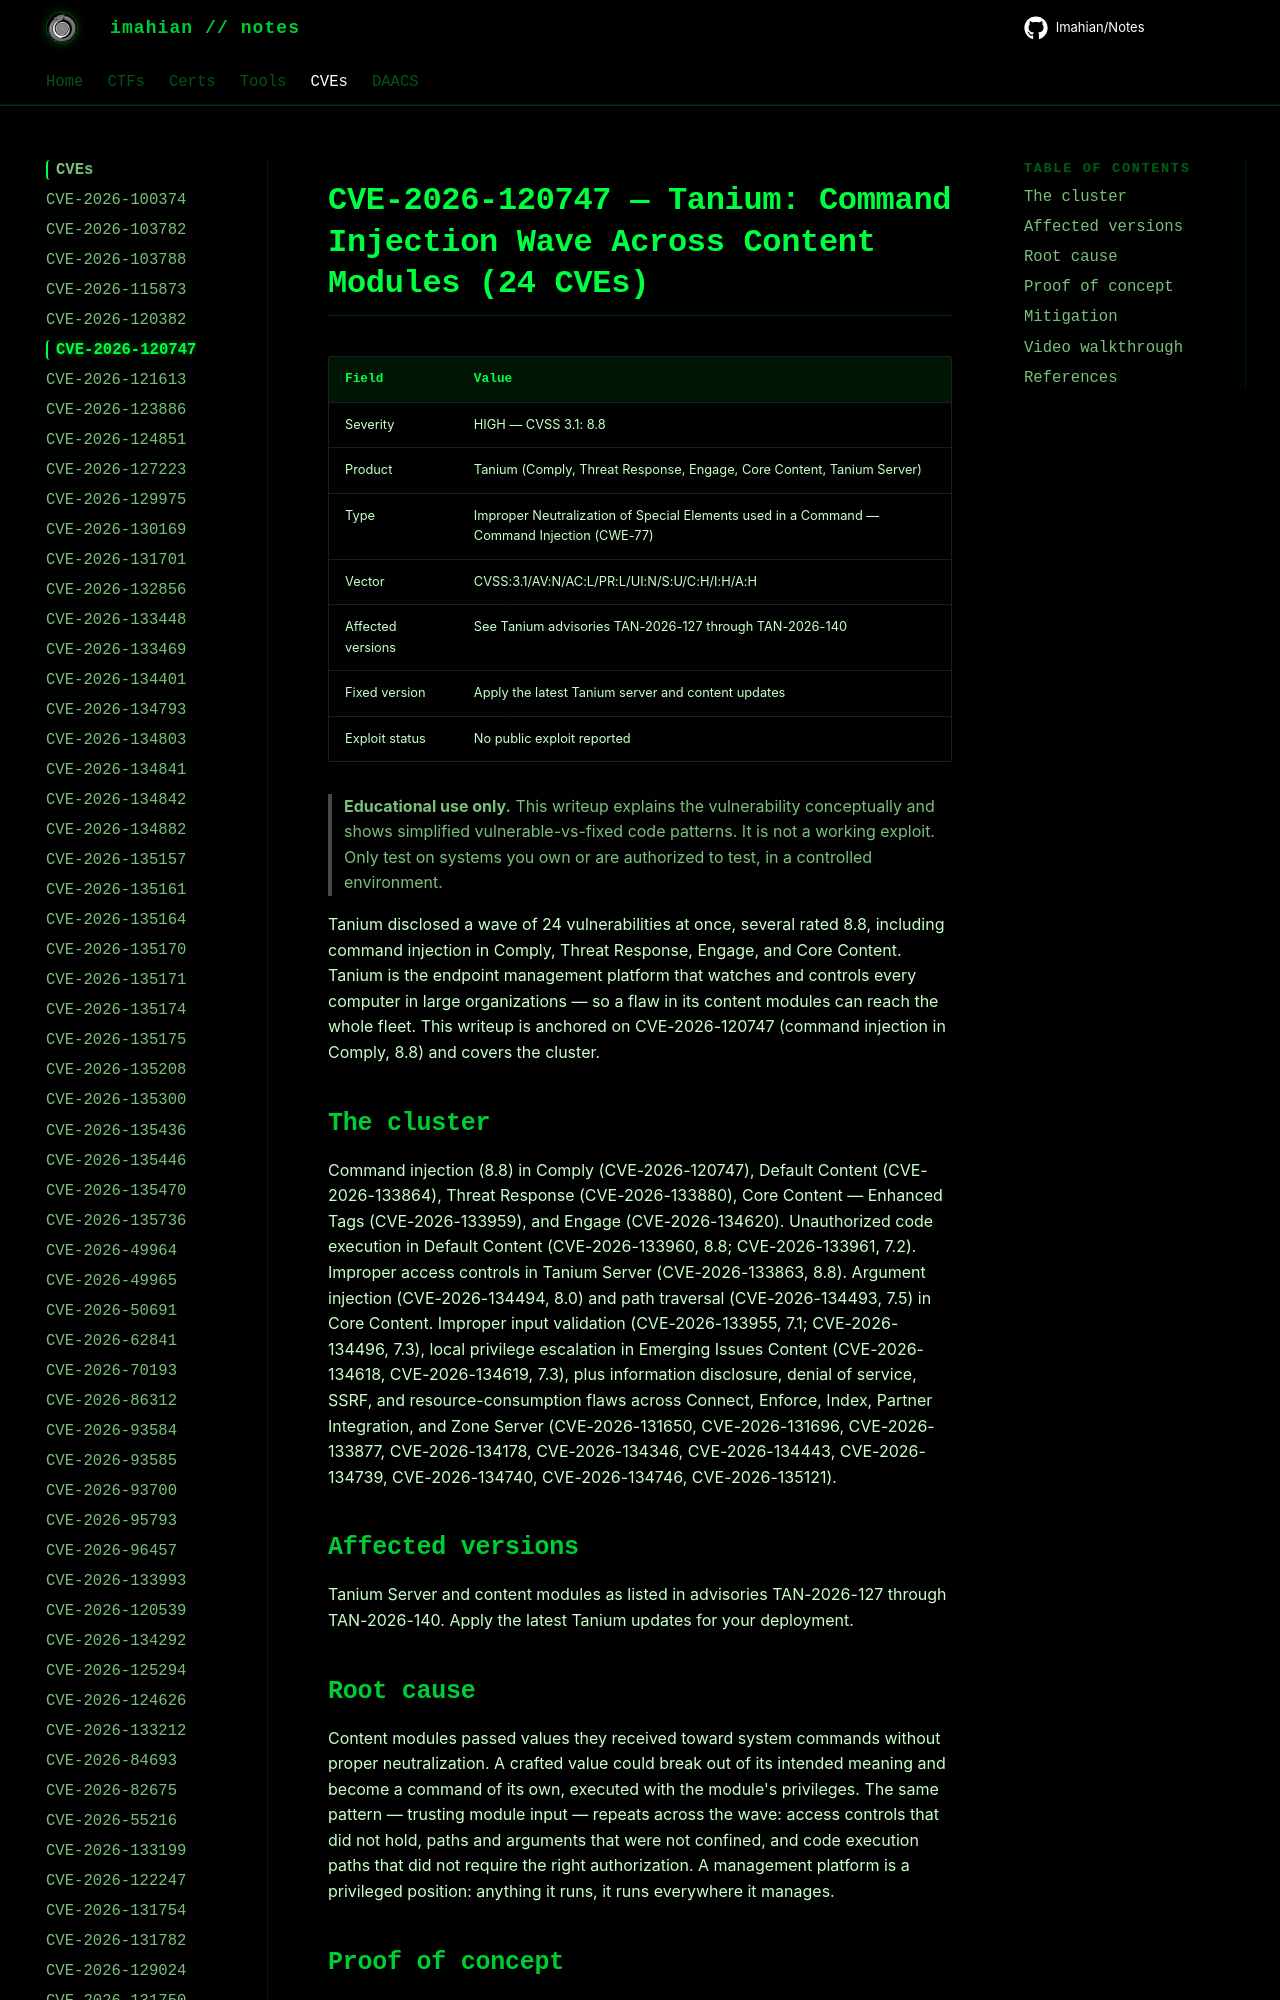

repository: Imahian/Notes · page: CVEs/CVE-2026-120747/index.html · generator: mkdocs

# CVE-2026-120747 — Tanium: Command Injection Wave Across Content Modules (24 CVEs)

| Field | Value |
|---|---|
| Severity | HIGH — CVSS 3.1: 8.8 |
| Product | Tanium (Comply, Threat Response, Engage, Core Content, Tanium Server) |
| Type | Improper Neutralization of Special Elements used in a Command — Command Injection (CWE-77) |
| Vector | CVSS:3.1/AV:N/
